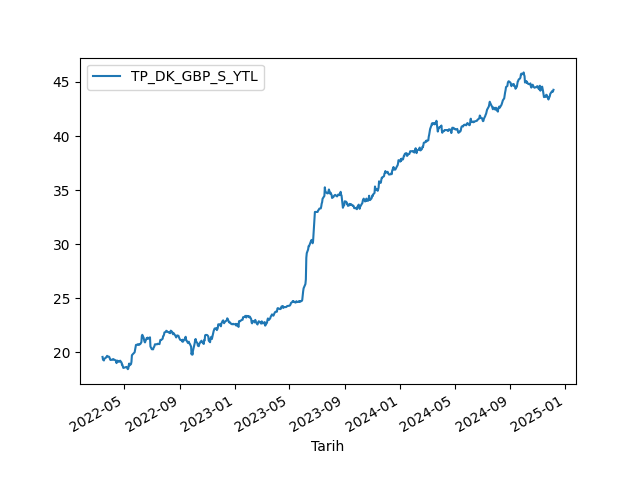

Data behind this chart, as committed beside it:
Tarih, TP_DK_GBP_S_YTL
14-03-2022, 19.57
15-03-2022, 19.31
16-03-2022, 19.3
17-03-2022, 19.24
18-03-2022, 19.4
21-03-2022, 19.47
22-03-2022, 19.55
23-03-2022, 19.57
24-03-2022, 19.67
25-03-2022, 19.61
28-03-2022, 19.59
29-03-2022, 19.55
30-03-2022, 19.44
31-03-2022, 19.31
01-04-2022, 19.28
04-04-2022, 19.32
05-04-2022, 19.33
06-04-2022, 19.36
07-04-2022, 19.32
08-04-2022, 19.33
11-04-2022, 19.26
12-04-2022, 19.24
13-04-2022, 19.15
14-04-2022, 18.99
15-04-2022, 19.23
18-04-2022, 19.17
19-04-2022, 19.11
20-04-2022, 19.13
21-04-2022, 19.15
22-04-2022, 19.22
25-04-2022, 19.05
26-04-2022, 18.84
27-04-2022, 18.84
28-04-2022, 18.67
29-04-2022, 18.55
05-05-2022, 18.63
06-05-2022, 18.64
09-05-2022, 18.43
10-05-2022, 18.5
11-05-2022, 18.8
12-05-2022, 18.95
13-05-2022, 18.79
16-05-2022, 18.9
17-05-2022, 19.12
18-05-2022, 19.72
20-05-2022, 19.82
23-05-2022, 19.94
24-05-2022, 19.99
25-05-2022, 20.22
26-05-2022, 20.43
27-05-2022, 20.68
30-05-2022, 20.69
31-05-2022, 20.74
01-06-2022, 20.72
02-06-2022, 20.73
03-06-2022, 20.69
06-06-2022, 20.78
07-06-2022, 20.87
08-06-2022, 20.94
09-06-2022, 21.52
... 628 more rows
